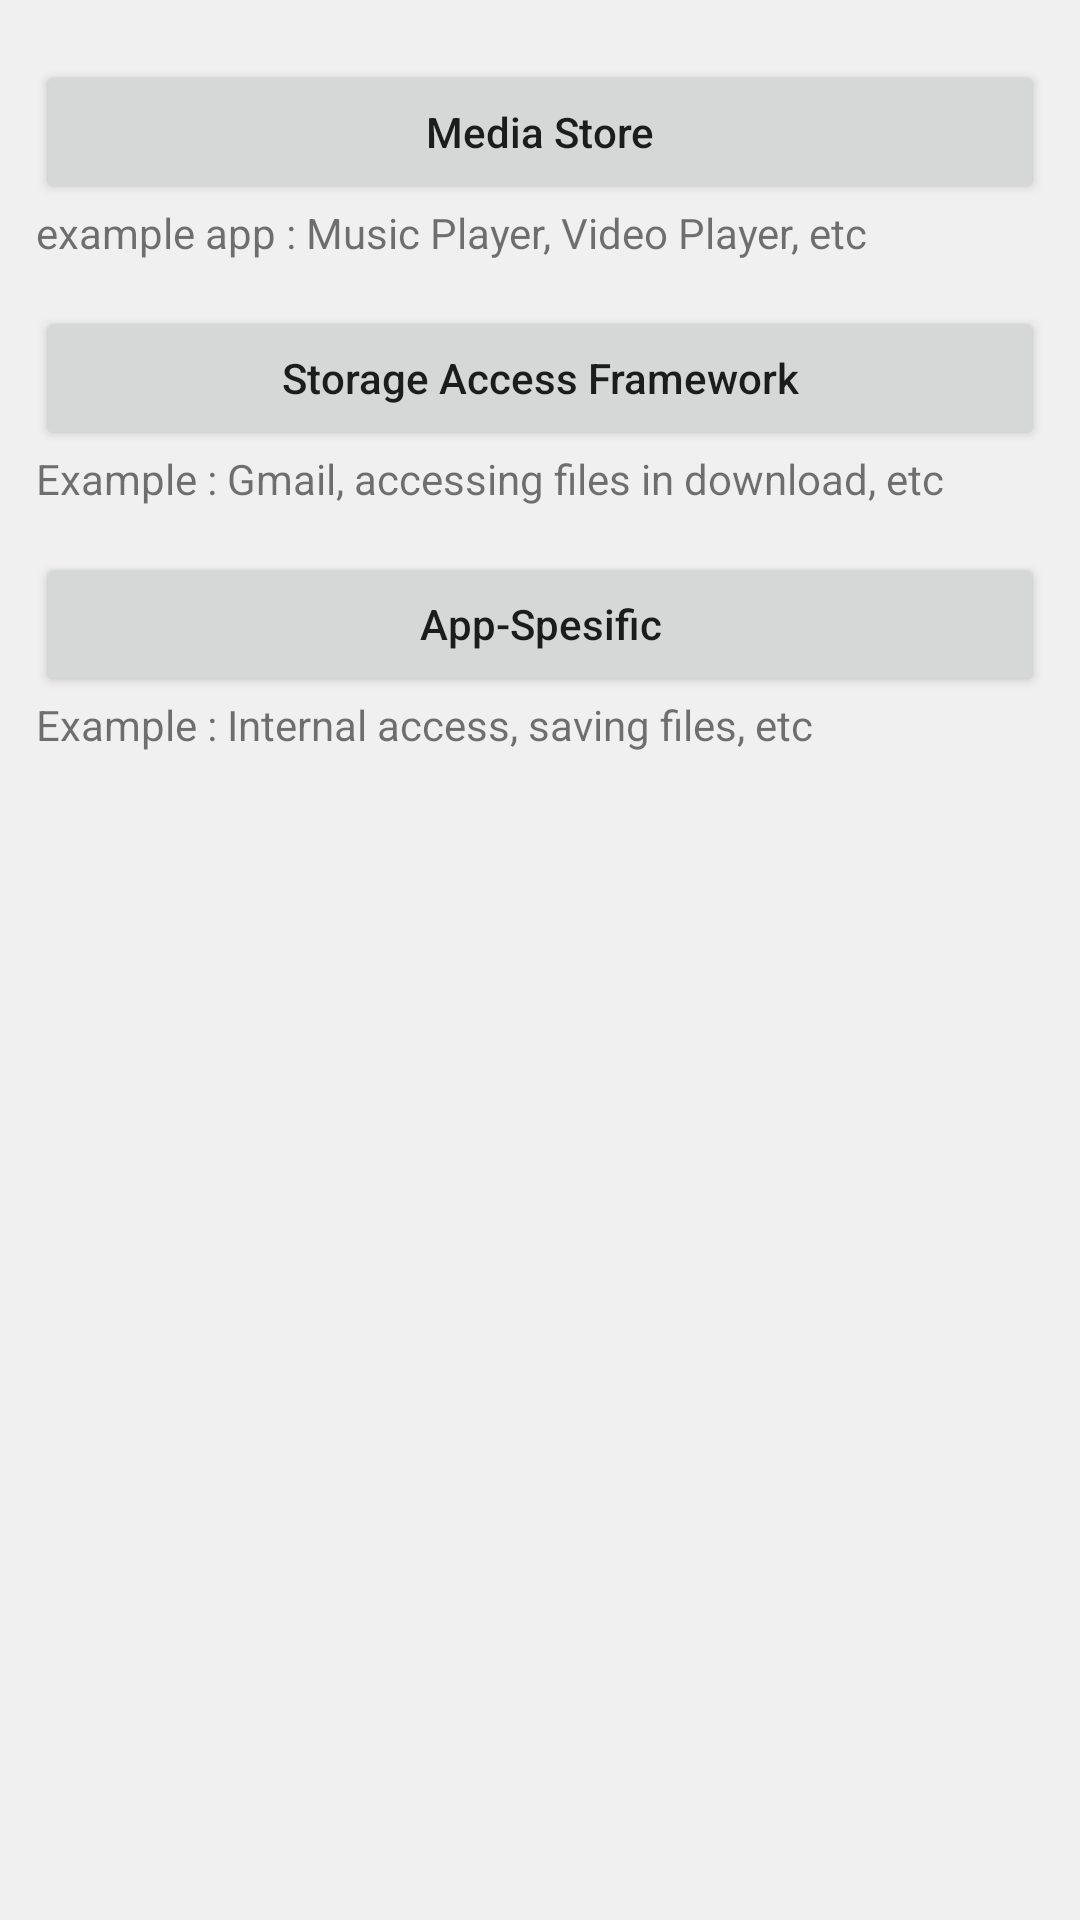

This screen was rendered from an Android layout file. Write that file and the resources it references.
<!-- AndroidManifest.xml: application theme Theme.Dod_ScopeStorage -->
<!-- res/layout/activity_main.xml -->
<?xml version="1.0" encoding="utf-8"?>
<LinearLayout xmlns:android="http://schemas.android.com/apk/res/android"
    xmlns:app="http://schemas.android.com/apk/res-auto"
    xmlns:tools="http://schemas.android.com/tools"
    android:layout_width="match_parent"
    android:layout_height="match_parent"
    android:background="@color/colorBackground"
    android:orientation="vertical"
    android:paddingHorizontal="12dp"
    android:paddingTop="10dp"
    tools:context=".MainActivity">


    <Button
        android:id="@+id/btn_app_2"
        android:layout_width="match_parent"
        android:layout_height="wrap_content"
        android:layout_marginTop="10dp"
        android:text="Media Store"
        android:textAllCaps="false"
        app:layout_constraintBottom_toBottomOf="parent"
        app:layout_constraintLeft_toLeftOf="parent"
        app:layout_constraintRight_toRightOf="parent"
        app:layout_constraintTop_toTopOf="parent" />

    <TextView
        android:layout_width="match_parent"
        android:layout_height="wrap_content"
        android:paddingBottom="5dp"
        android:text="@string/example_media_store" />

    <Button
        android:id="@+id/btn_app_3"
        android:layout_width="match_parent"
        android:layout_height="wrap_content"
        android:layout_marginTop="10dp"
        android:text="Storage Access Framework"
        android:textAllCaps="false"
        app:layout_constraintBottom_toBottomOf="parent"
        app:layout_constraintLeft_toLeftOf="parent"
        app:layout_constraintRight_toRightOf="parent"
        app:layout_constraintTop_toTopOf="parent" />

    <TextView
        android:layout_width="match_parent"
        android:layout_height="wrap_content"
        android:paddingBottom="5dp"

        android:text="@string/example_saf" />

    <Button
        android:id="@+id/btn_app_1"
        android:layout_width="match_parent"
        android:layout_height="wrap_content"
        android:layout_marginTop="10dp"
        android:text="App-Spesific"
        android:textAllCaps="false"
        app:layout_constraintBottom_toBottomOf="parent"
        app:layout_constraintLeft_toLeftOf="parent"
        app:layout_constraintRight_toRightOf="parent"
        app:layout_constraintTop_toTopOf="parent" />

    <TextView
        android:layout_width="match_parent"
        android:layout_height="wrap_content"
        android:text="Example : Internal access, saving files, etc" />


</LinearLayout>
<!-- resources referenced by this layout -->
<resources>
  <color name="colorBackground">#F0F0F0</color>
  <string name="example_media_store">example app : Music Player, Video Player, etc</string>
  <string name="example_saf">Example : Gmail, accessing files in download, etc </string>
  <style name="Theme.Dod_ScopeStorage" parent="Theme.MaterialComponents.DayNight.DarkActionBar">
          
          <item name="colorPrimary">@color/colorPrimary</item>
          <item name="colorPrimaryVariant">@color/colorPrimaryDark</item>
          <item name="colorOnPrimary">@color/white</item>
          
          <item name="colorSecondary">@color/teal_200</item>
          <item name="colorSecondaryVariant">@color/teal_700</item>
          <item name="colorOnSecondary">@color/black</item>
          
          <item name="android:statusBarColor" tools:targetApi="l">?attr/colorPrimaryVariant</item>
          
      </style>
  <color name="colorPrimary">#306060</color>
  <color name="colorPrimaryDark">#254A4A</color>
  <color name="white">#FFFFFFFF</color>
  <color name="teal_200">#FF03DAC5</color>
  <color name="teal_700">#FF018786</color>
  <color name="black">#FF000000</color>
</resources>
